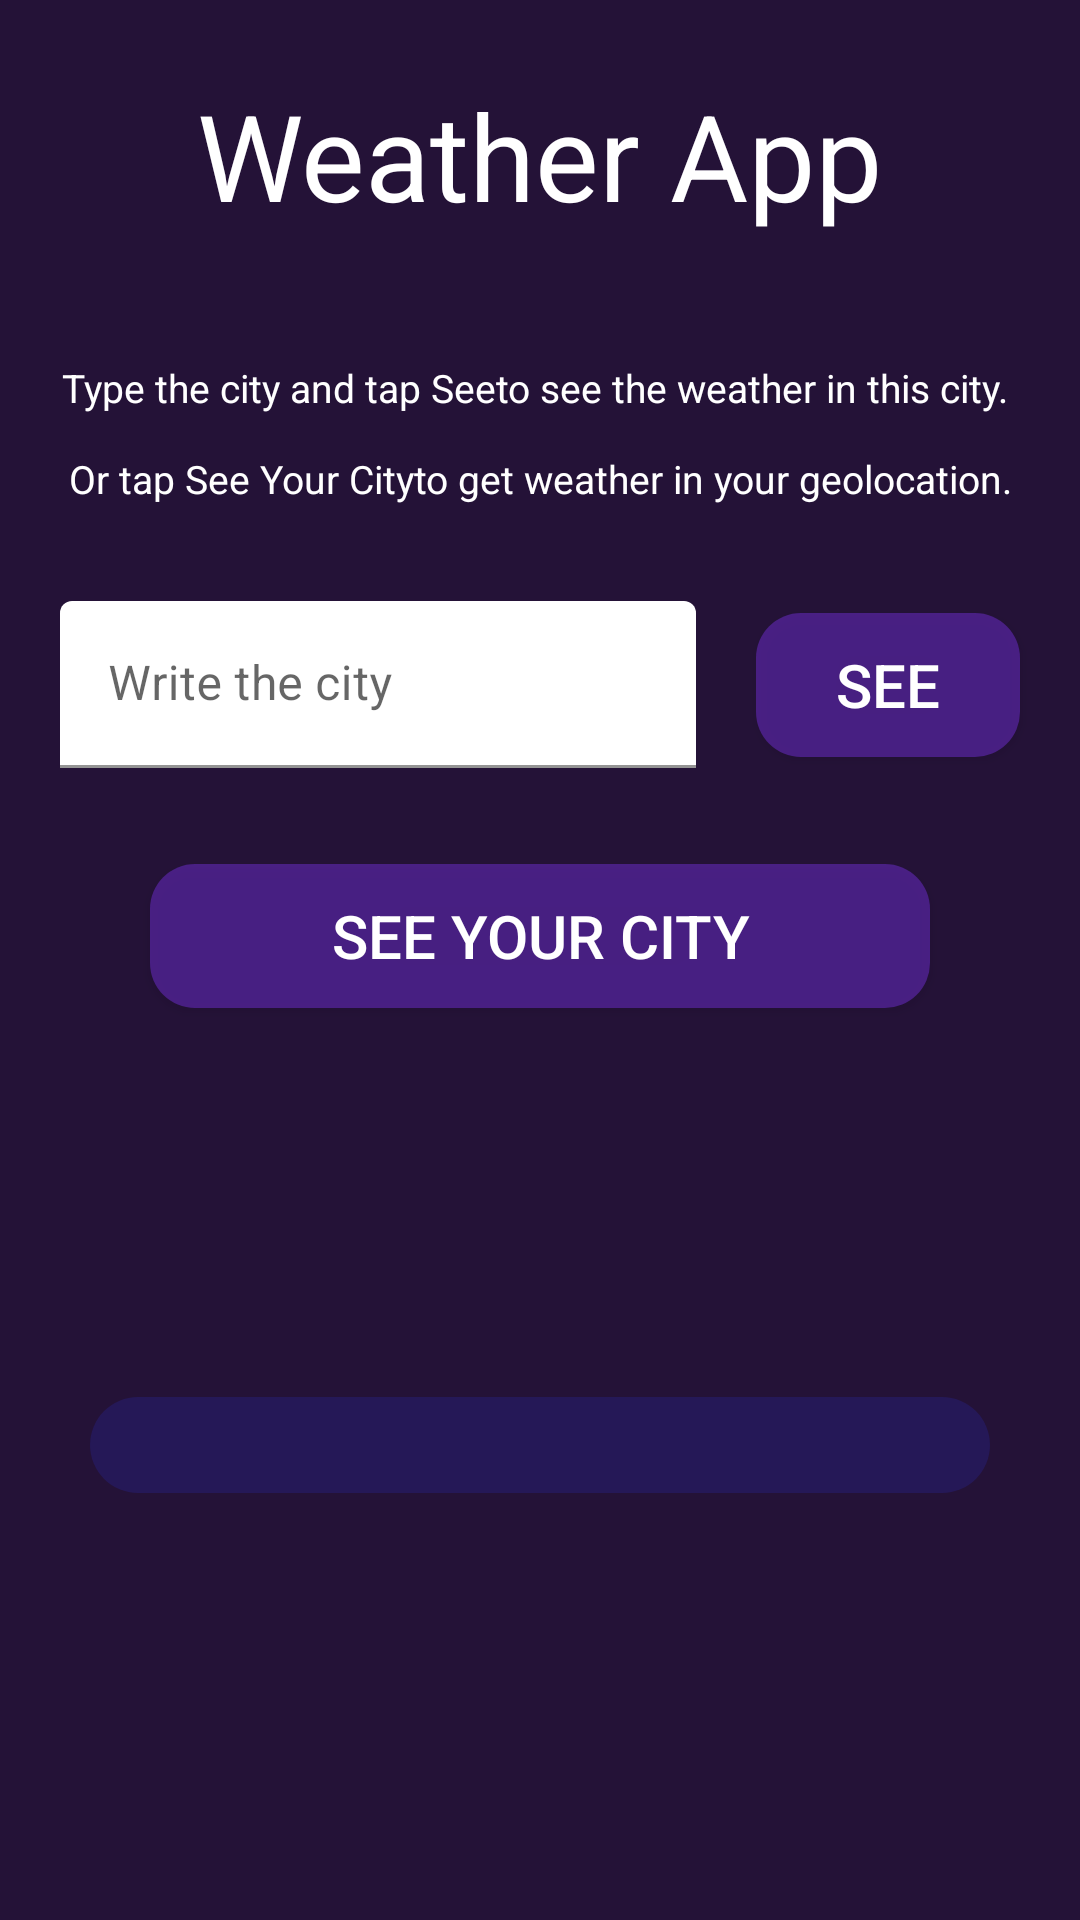

This screen was rendered from an Android layout file. Write that file and the resources it references.
<!-- AndroidManifest.xml: application theme Theme.AvitoInternship -->
<!-- res/layout/fragment_weather.xml -->
<?xml version="1.0" encoding="utf-8"?>
<androidx.constraintlayout.widget.ConstraintLayout xmlns:android="http://schemas.android.com/apk/res/android"
    xmlns:app="http://schemas.android.com/apk/res-auto"
    xmlns:tools="http://schemas.android.com/tools"
    android:layout_width="match_parent"
    android:layout_height="match_parent"
    android:background="@color/background_color"
    tools:context=".presentation.WeatherFragment">

    <androidx.appcompat.widget.AppCompatImageView
        android:layout_width="match_parent"
        android:layout_height="match_parent"
        android:src="@drawable/rain"
        android:scaleType="fitXY"/>

    <androidx.appcompat.widget.AppCompatTextView
        android:id="@+id/titleTextView"
        android:layout_width="wrap_content"
        android:layout_height="wrap_content"
        android:layout_marginTop="25dp"
        android:text="@string/app_title"
        android:textSize="40sp"
        android:textColor="@color/white"
        app:layout_constraintEnd_toEndOf="parent"
        app:layout_constraintStart_toStartOf="parent"
        app:layout_constraintTop_toTopOf="parent" />

    <androidx.constraintlayout.widget.ConstraintLayout
        android:layout_width="match_parent"
        android:layout_height="wrap_content"
        android:layout_marginTop="32dp"
        app:layout_constraintEnd_toEndOf="parent"
        app:layout_constraintStart_toStartOf="parent"
        app:layout_constraintTop_toBottomOf="@+id/titleTextView">

        <androidx.appcompat.widget.AppCompatTextView
            android:id="@+id/hintForSearch"
            android:layout_width="match_parent"
            android:layout_height="wrap_content"
            android:layout_marginTop="10dp"
            android:layout_marginHorizontal="15dp"
            android:text="@string/description"
            android:textSize="13sp"
            android:textAlignment="center"
            android:lineSpacingExtra="15sp"
            android:textColor="@color/white"
            app:layout_constraintEnd_toEndOf="parent"
            app:layout_constraintStart_toStartOf="parent"
            app:layout_constraintTop_toTopOf="parent" />

        <com.google.android.material.textfield.TextInputLayout
            android:id="@+id/cityInputLayout"
            android:layout_width="0dp"
            android:layout_height="wrap_content"
            android:layout_marginTop="32dp"
            android:layout_marginHorizontal="20dp"
            app:layout_constraintEnd_toStartOf="@id/getWeatherBtn"
            app:layout_constraintStart_toStartOf="parent"
            app:layout_constraintTop_toBottomOf="@id/hintForSearch"
            app:layout_constraintBottom_toTopOf="@id/getCurrentWeatherBtn">

            <com.google.android.material.textfield.TextInputEditText
                android:id="@+id/cityInput"
                android:layout_width="match_parent"
                android:layout_height="wrap_content"
                android:backgroundTint="@color/white"
                android:hint="@string/hint_for_input"
                android:inputType="text"
                android:maxLength="20"
                android:textColor="@color/black"
                tools:ignore="TouchTargetSizeCheck" />
        </com.google.android.material.textfield.TextInputLayout>

        <androidx.appcompat.widget.AppCompatButton
            android:id="@+id/getWeatherBtn"
            android:layout_width="wrap_content"
            android:layout_height="wrap_content"
            android:text="@string/btn_for_input_city"
            android:background="@drawable/button_background"
            android:layout_marginEnd="20dp"
            android:textSize="20sp"
            android:textColor="@color/white"
            app:layout_constraintTop_toBottomOf="@id/hintForSearch"
            app:layout_constraintBottom_toTopOf="@id/getCurrentWeatherBtn"
            app:layout_constraintStart_toEndOf="@id/cityInputLayout"
            app:layout_constraintEnd_toEndOf="parent"/>

        <androidx.appcompat.widget.AppCompatButton
            android:id="@+id/getCurrentWeatherBtn"
            android:layout_width="match_parent"
            android:layout_height="wrap_content"
            android:layout_marginTop="32dp"
            android:text="@string/btn_for_current_city"
            android:layout_marginHorizontal="50dp"
            android:textSize="20sp"
            android:textColor="@color/white"
            android:background="@drawable/button_background"
            app:layout_constraintTop_toBottomOf="@id/cityInputLayout"
            app:layout_constraintStart_toStartOf="parent"
            app:layout_constraintEnd_toEndOf="parent"/>

        <androidx.appcompat.widget.AppCompatTextView
            android:id="@+id/temperatureTextView"
            android:layout_width="wrap_content"
            android:layout_height="wrap_content"
            android:layout_marginTop="32dp"
            android:layout_marginHorizontal="10dp"
            android:textSize="25sp"
            android:textColor="@color/white"
            app:layout_constraintTop_toBottomOf="@id/getCurrentWeatherBtn"
            app:layout_constraintStart_toStartOf="parent"
            app:layout_constraintEnd_toStartOf="@id/feelsLikeTemperatureTextView"/>

        <androidx.appcompat.widget.AppCompatTextView
            android:id="@+id/feelsLikeTemperatureTextView"
            android:layout_width="wrap_content"
            android:layout_height="wrap_content"
            android:layout_marginTop="32dp"
            android:layout_marginHorizontal="10dp"
            android:textSize="25sp"
            android:textColor="@color/white"
            app:layout_constraintTop_toBottomOf="@id/getCurrentWeatherBtn"
            app:layout_constraintStart_toEndOf="@id/temperatureTextView"
            app:layout_constraintEnd_toEndOf="parent"/>

        <androidx.recyclerview.widget.RecyclerView
            android:id="@+id/rvWeather"
            android:layout_width="match_parent"
            android:layout_height="wrap_content"
            android:layout_marginTop="64dp"
            android:layout_marginHorizontal="30dp"
            android:padding="16dp"
            android:background="@drawable/rv_background"
            app:layout_constraintTop_toBottomOf="@id/temperatureTextView"
            app:layout_constraintBottom_toBottomOf="parent"
            app:layout_constraintStart_toStartOf="parent"
            app:layout_constraintEnd_toEndOf="parent"/>

    </androidx.constraintlayout.widget.ConstraintLayout>

</androidx.constraintlayout.widget.ConstraintLayout>
<!-- resources referenced by this layout -->
<resources>
  <color name="background_color">#241237</color>
  <color name="black">#FF000000</color>
  <color name="white">#FFFFFFFF</color>
  <!-- drawable button_background (drawable) -->
  <?xml version="1.0" encoding="utf-8"?>
  <selector xmlns:android="http://schemas.android.com/apk/res/android">
      <item>
          <shape android:shape="rectangle">
              <solid android:color="#856B2DCC"/>
              <corners android:radius="15dp"/>
          </shape>
      </item>
  </selector>
  <!-- drawable rv_background (drawable) -->
  <?xml version="1.0" encoding="utf-8"?>
  <selector xmlns:android="http://schemas.android.com/apk/res/android">
      <item>
          <shape android:shape="rectangle">
              <solid android:color="#372D30CC"/>
              <corners android:radius="20dp"/>
          </shape>
      </item>
  </selector>
  <string name="app_title">Weather App</string>
  <string name="btn_for_current_city">See Your City</string>
  <string name="btn_for_input_city">See</string>
  <string name="description">Type the city and tap "See" to see the weather in this city.
          \nOr tap "See Your City" to get weather in your geolocation.</string>
  <string name="hint_for_input">Write the city</string>
  <style name="Theme.AvitoInternship" parent="Theme.MaterialComponents.DayNight.NoActionBar">
          
          <item name="colorPrimary">@color/purple_500</item>
          <item name="colorPrimaryVariant">@color/purple_700</item>
          <item name="colorOnPrimary">@color/white</item>
          
          <item name="colorSecondary">@color/teal_200</item>
          <item name="colorSecondaryVariant">@color/teal_700</item>
          <item name="colorOnSecondary">@color/black</item>
          
          <item name="android:statusBarColor" tools:targetApi="l">?attr/colorPrimaryVariant</item>
          
      </style>
  <color name="purple_500">#FF6200EE</color>
  <color name="purple_700">#FF3700B3</color>
  <color name="teal_200">#FF03DAC5</color>
  <color name="teal_700">#FF018786</color>
</resources>
